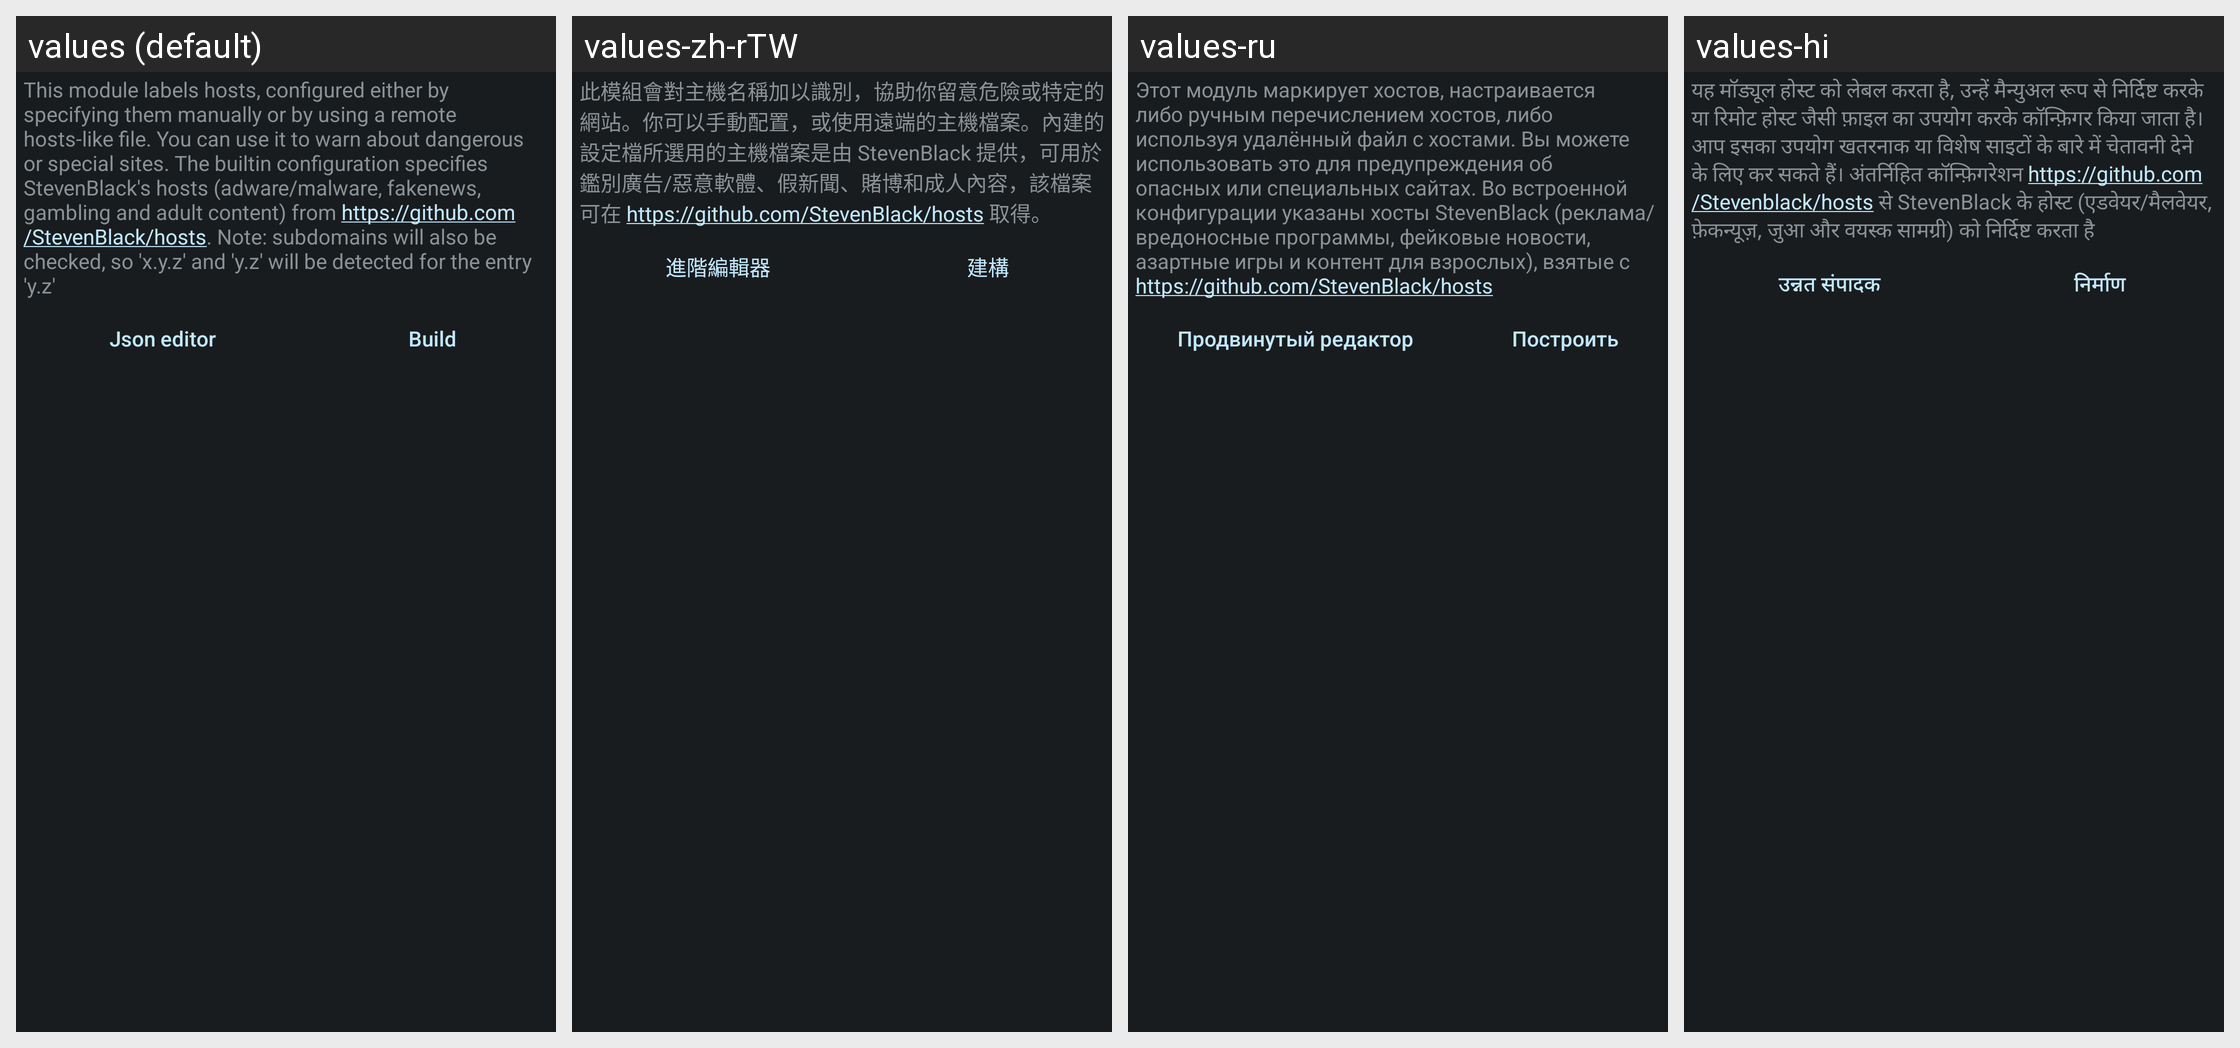

Translations of the strings shown on this Android screen, per locale in the grid:
Android screen res/layout/config_hosts.xml rendered under 4 locales, left to right: values (default), values-zh-rTW, values-ru, values-hi. Device: Nexus 5 (rendered at 1080×1920; each locale shown at half size, 540×960, under a caption strip naming it); theme ActivityThemeDark.
Other locales in the repository, not shown: values-ar, values-cs, values-de, values-el, values-es, values-fr-rFR, values-in, values-it, values-iw, values-ja, values-ko, values-nb-rNO, values-nl, values-or, values-pt-rBR, values-pt-rPT, values-ro, values-sr, values-tr, values-uk, values-ur, values-vi, values-zh-rCN.
Strings drawn on this screen, with the default value and each locale's value (text and hints the layout hard-codes, and strings that could not be matched under every locale, appear in the picture but are not listed):

mHosts_desc
  values: This module labels hosts, configured either by specifying them manually or by using a remote hosts-like file. You can use it to warn about dangerous or special sites. The builtin configuration specifies StevenBlack's hosts (adware/malware, fakenews, gambling and adult content) from https://github.com/StevenBlack/hosts. Note: subdomains will also be checked, so 'x.y.z' and 'y.z' will be detected …[clipped]
  values-zh-rTW: 此模組會對主機名稱加以識別，協助你留意危險或特定的網站。你可以手動配置，或使用遠端的主機檔案。內建的設定檔所選用的主機檔案是由 StevenBlack 提供，可用於鑑別廣告/惡意軟體、假新聞、賭博和成人內容，該檔案可在 https://github.com/StevenBlack/hosts 取得。
  values-ru: Этот модуль маркирует хостов, настраивается либо ручным перечислением хостов, либо используя удалённый файл с хостами. Вы можете использовать это для предупреждения об опасных или специальных сайтах. Во встроенной конфигурации указаны хосты StevenBlack (реклама/вредоносные программы, фейковые новости, азартные игры и контент для взрослых), взятые с https://github.com/StevenBlack/hosts
  values-hi: यह मॉड्यूल होस्ट को लेबल करता है, उन्हें मैन्युअल रूप से निर्दिष्ट करके या रिमोट होस्ट जैसी फ़ाइल का उपयोग करके कॉन्फ़िगर किया जाता है। आप इसका उपयोग खतरनाक या विशेष साइटों के बारे में चेतावनी देने के लिए कर सकते हैं। अंतर्निहित कॉन्फ़िगरेशन https://github.com/Stevenblack/hosts से StevenBlack के होस्ट (एडवेयर/मैलवेयर, फ़ेकन्यूज़, जुआ और वयस्क सामग्री) को निर्दिष्ट करता है

json_edit
  values: Json editor
  values-zh-rTW: 進階編輯器
  values-ru: Продвинутый редактор
  values-hi: उन्नत संपादक

mHosts_build
  values: Build
  values-zh-rTW: 建構
  values-ru: Построить
  values-hi: निर्माण
